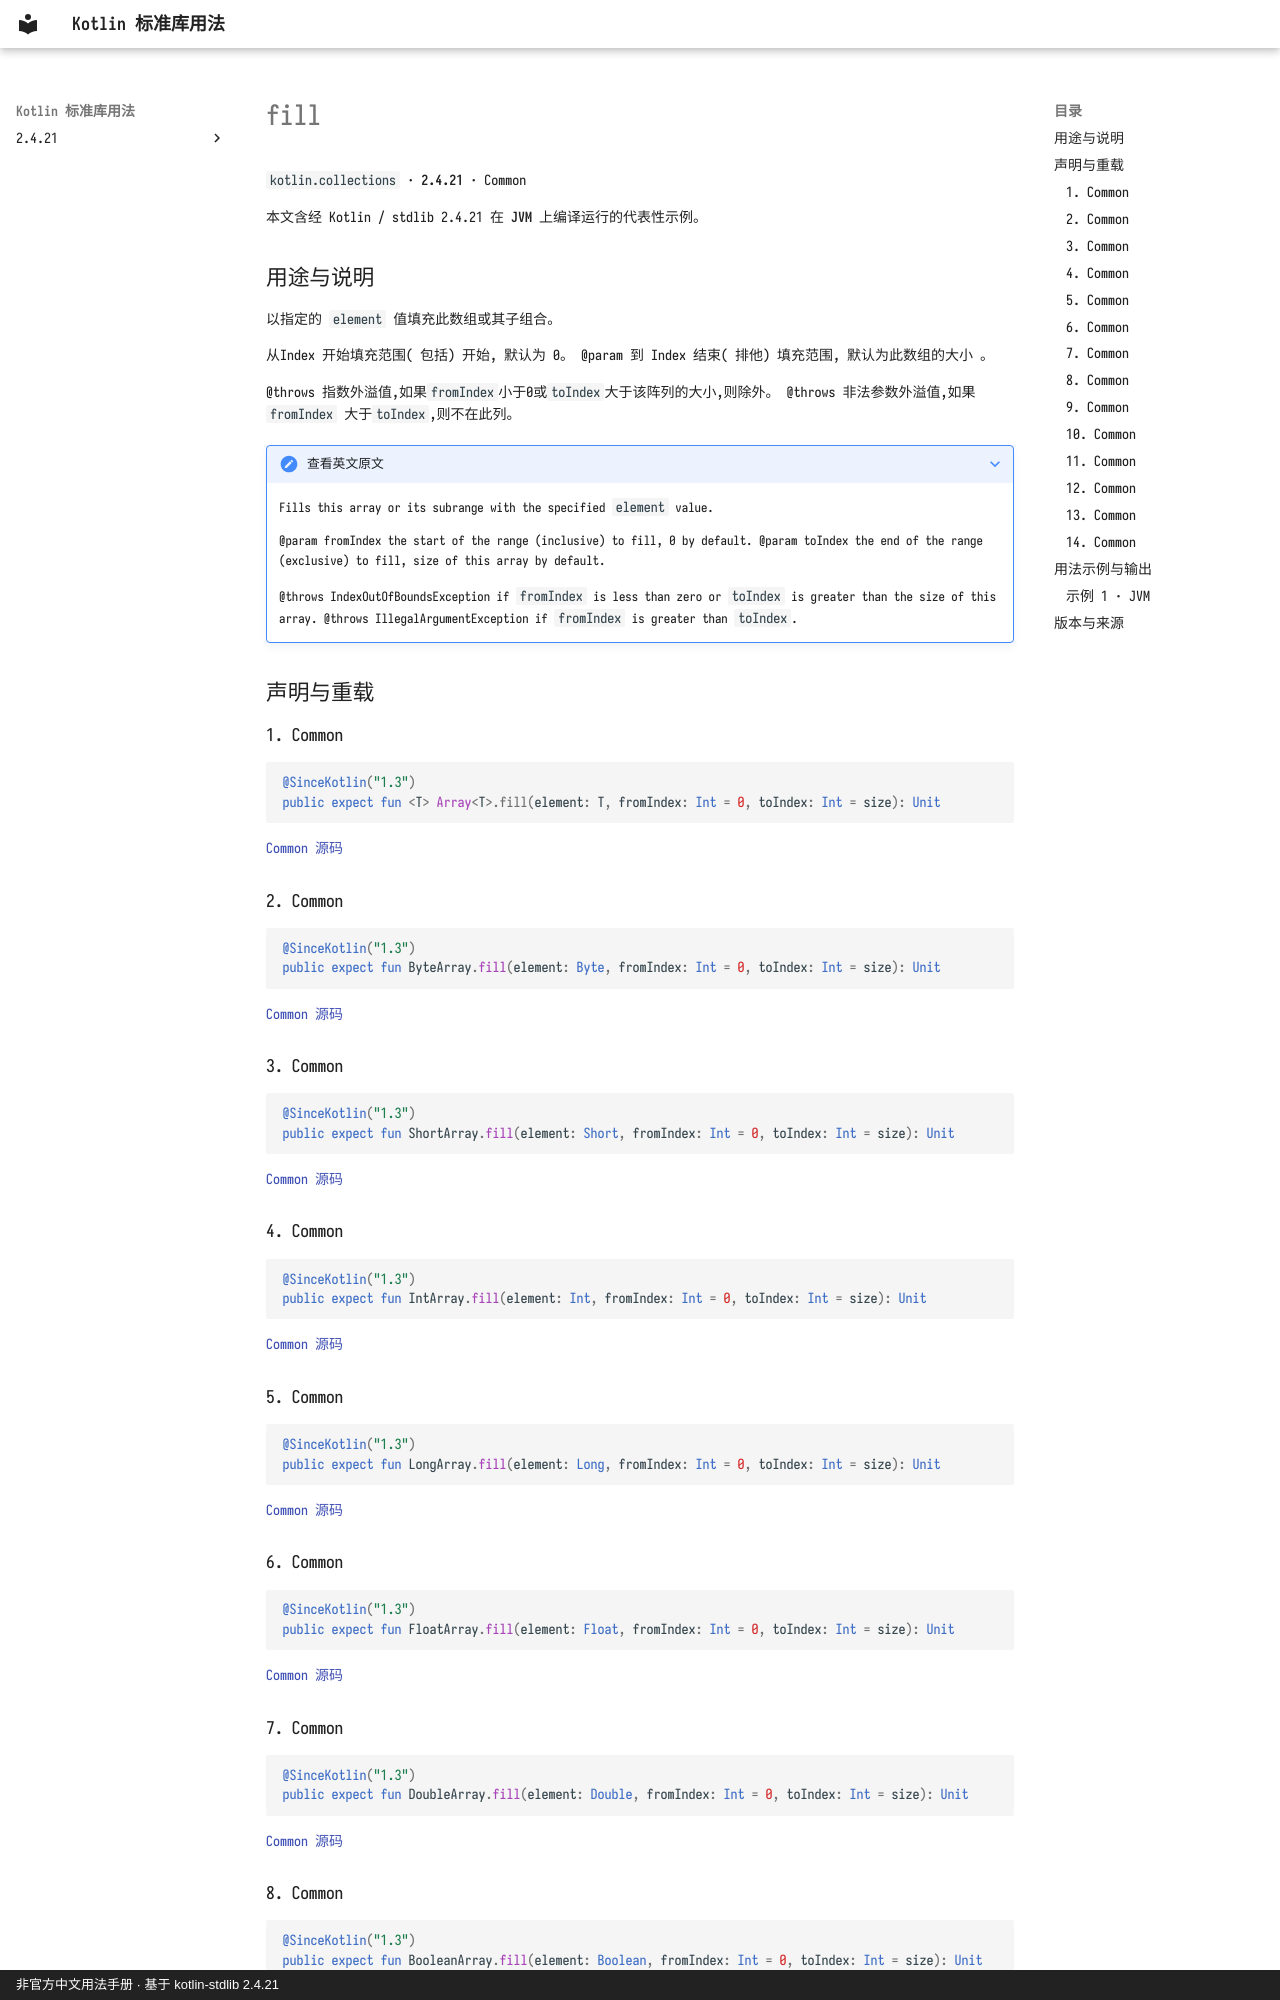

repository: oooooooko/kotlin-stdlib-docs · page: zh/api/kotlin.collections/fill--dcd32479/index.html · generator: mkdocs · copyright: 非官方中文用法手册 · 基于 kotlin-stdlib 2.4.21

# fill

`kotlin.collections` · **2.4.21** · Common

本文含经 Kotlin / stdlib 2.4.21 在 **JVM** 上编译运行的代表性示例。

## 用途与说明

以指定的 `element` 值填充此数组或其子组合。

从Index 开始填充范围( 包括) 开始, 默认为 0。 @param 到 Index 结束( 排他) 填充范围, 默认为此数组的大小 。

@throws 指数外溢值,如果`fromIndex`小于0或`toIndex`大于该阵列的大小,则除外。 @throws 非法参数外溢值,如果`fromIndex` 大于`toIndex`,则不在此列。

??? note "查看英文原文"

    Fills this array or its subrange with the specified `element` value.
    
    @param fromIndex the start of the range (inclusive) to fill, 0 by default.
    @param toIndex the end of the range (exclusive) to fill, size of this array by default.
    
    @throws IndexOutOfBoundsException if `fromIndex` is less than zero or `toIndex` is greater than the size of this array.
    @throws IllegalArgumentException if `fromIndex` is greater than `toIndex`.

## 声明与重载

### 1. Common

```kotlin
@SinceKotlin("1.3")
public expect fun <T> Array<T>.fill(element: T, fromIndex: Int = 0, toIndex: Int = size): Unit
```

[Common 源码](https://github.com/JetBrains/kotlin/blob/v2.4.21/libraries/stdlib/common/src/generated/_Arrays.kt#L9180)

### 2. Common

```kotlin
@SinceKotlin("1.3")
public expect fun ByteArray.fill(element: Byte, fromIndex: Int = 0, toIndex: Int = size): Unit
```

[Common 源码](https://github.com/JetBrains/kotlin/blob/v2.4.21/libraries/stdlib/common/src/generated/_Arrays.kt#L9192)

### 3. Common

```kotlin
@SinceKotlin("1.3")
public expect fun ShortArray.fill(element: Short, fromIndex: Int = 0, toIndex: Int = size): Unit
```

[Common 源码](https://github.com/JetBrains/kotlin/blob/v2.4.21/libraries/stdlib/common/src/generated/_Arrays.kt#L9204)

### 4. Common

```kotlin
@SinceKotlin("1.3")
public expect fun IntArray.fill(element: Int, fromIndex: Int = 0, toIndex: Int = size): Unit
```

[Common 源码](https://github.com/JetBrains/kotlin/blob/v2.4.21/libraries/stdlib/common/src/generated/_Arrays.kt#L9216)

### 5. Common

```kotlin
@SinceKotlin("1.3")
public expect fun LongArray.fill(element: Long, fromIndex: Int = 0, toIndex: Int = size): Unit
```

[Common 源码](https://github.com/JetBrains/kotlin/blob/v2.4.21/libraries/stdlib/common/src/generated/_Arrays.kt#L9228)

### 6. Common

```kotlin
@SinceKotlin("1.3")
public expect fun FloatArray.fill(element: Float, fromIndex: Int = 0, toIndex: Int = size): Unit
```

[Common 源码](https://github.com/JetBrains/kotlin/blob/v2.4.21/libraries/stdlib/common/src/generated/_Arrays.kt#L9240)

### 7. Common

```kotlin
@SinceKotlin("1.3")
public expect fun DoubleArray.fill(element: Double, fromIndex: Int = 0, toIndex: Int = size): Unit
```

[Common 源码](https://github.com/JetBrains/kotlin/blob/v2.4.21/libraries/stdlib/common/src/generated/_Arrays.kt#L9252)
